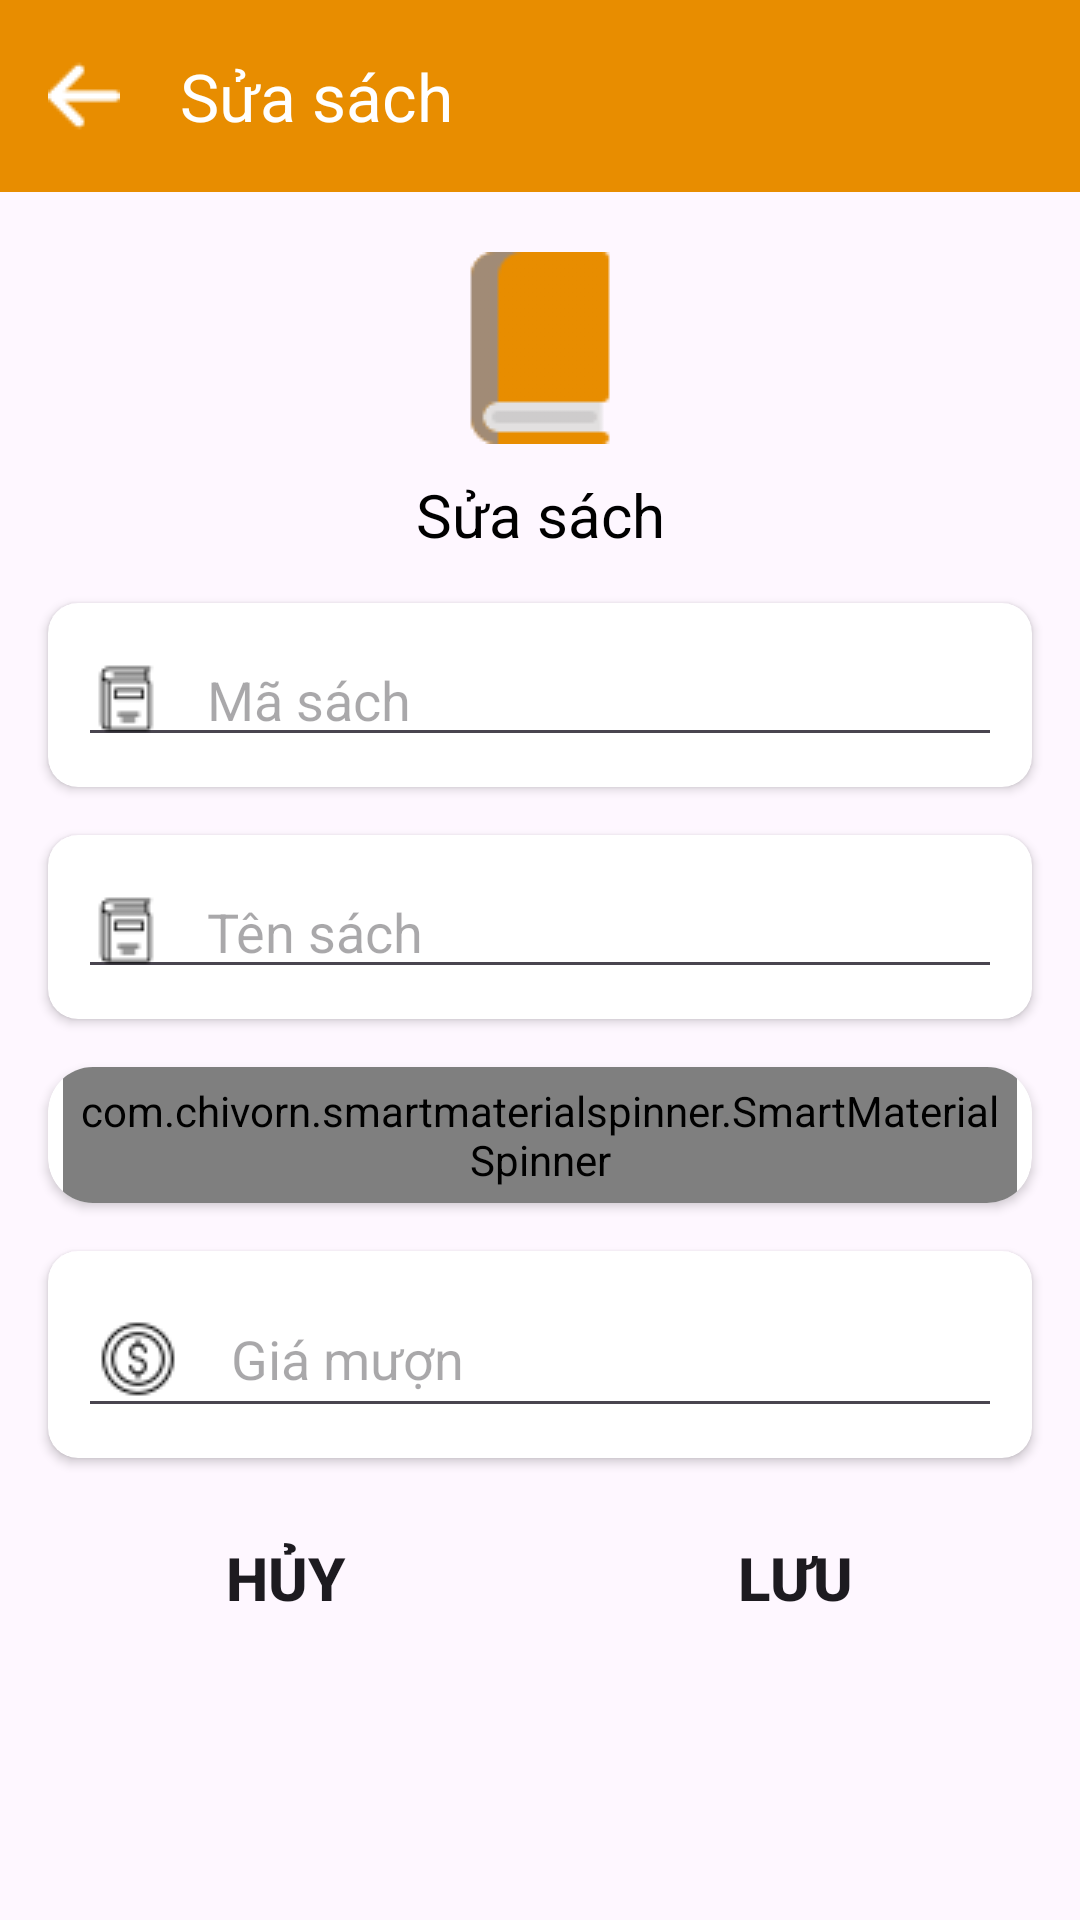

Layout XML and referenced resources for this Android screen:
<!-- AndroidManifest.xml: application theme Theme.ManagerLibrary -->
<!-- res/layout/activity_edit_book.xml -->
<?xml version="1.0" encoding="utf-8"?>
<androidx.constraintlayout.widget.ConstraintLayout xmlns:android="http://schemas.android.com/apk/res/android"
    xmlns:app="http://schemas.android.com/apk/res-auto"
    xmlns:tools="http://schemas.android.com/tools"
    android:layout_width="match_parent"
    android:layout_height="match_parent"
    tools:context=".ui.manager.EditBookActivity">

    <androidx.appcompat.widget.Toolbar
        android:id="@+id/toolbar_edit_book"
        android:layout_width="match_parent"
        android:layout_height="wrap_content"
        android:background="@color/circle"
        app:layout_constraintLeft_toLeftOf="parent"
        app:layout_constraintRight_toRightOf="parent"
        app:layout_constraintTop_toTopOf="parent"
        app:navigationIcon="@drawable/arrow"
        app:title="Sửa sách"
        app:titleTextColor="@color/white" />

    <ImageView
        android:id="@+id/img_book_edit"
        android:layout_width="wrap_content"
        android:layout_height="wrap_content"
        android:layout_margin="20dp"
        android:src="@drawable/book_category"
        app:layout_constraintEnd_toEndOf="parent"
        app:layout_constraintStart_toStartOf="parent"
        app:layout_constraintTop_toBottomOf="@id/toolbar_edit_book" />

    <TextView
        android:id="@+id/txt_book_edit"
        android:layout_width="wrap_content"
        android:layout_height="wrap_content"
        android:layout_marginTop="10dp"
        android:text="Sửa sách"
        android:textColor="@color/black"
        android:textSize="20sp"
        app:layout_constraintEnd_toEndOf="parent"
        app:layout_constraintStart_toStartOf="parent"
        app:layout_constraintTop_toBottomOf="@id/img_book_edit" />

    <androidx.cardview.widget.CardView
        android:id="@+id/card_id_book_edit"
        android:layout_width="match_parent"
        android:layout_height="wrap_content"
        android:layout_margin="16dp"
        app:cardCornerRadius="10dp"
        app:layout_constraintLeft_toLeftOf="parent"
        app:layout_constraintRight_toRightOf="parent"
        app:layout_constraintTop_toBottomOf="@id/txt_book_edit">

        <EditText
            android:id="@+id/edt_id_book_edit"
            android:layout_width="match_parent"
            android:layout_height="match_parent"
            android:layout_margin="10dp"
            android:clickable="false"
            android:drawableStart="@drawable/book_category_ac"
            android:drawablePadding="15dp"
            android:focusable="false"
            android:hint="Mã sách"
            android:inputType="none"
            android:textSize="18sp" />
    </androidx.cardview.widget.CardView>

    <androidx.cardview.widget.CardView
        android:id="@+id/card_name_book_edit"
        android:layout_width="match_parent"
        android:layout_height="wrap_content"
        android:layout_margin="16dp"
        app:cardCornerRadius="10dp"
        app:layout_constraintLeft_toLeftOf="parent"
        app:layout_constraintRight_toRightOf="parent"
        app:layout_constraintTop_toBottomOf="@id/card_id_book_edit">

        <EditText
            android:id="@+id/edt_name_book_edit"
            android:layout_width="match_parent"
            android:layout_height="match_parent"
            android:layout_margin="10dp"
            android:drawableStart="@drawable/book_category_ac"
            android:drawablePadding="15dp"
            android:hint="Tên sách"
            android:inputType="text"
            android:textSize="18sp" />
    </androidx.cardview.widget.CardView>

    <androidx.cardview.widget.CardView
        android:id="@+id/card_edit_book_category"
        android:layout_width="match_parent"
        android:layout_height="wrap_content"
        android:layout_margin="16dp"
        app:cardCornerRadius="15dp"
        app:layout_constraintEnd_toEndOf="parent"
        app:layout_constraintStart_toStartOf="parent"
        app:layout_constraintTop_toBottomOf="@id/card_name_book_edit">

        <com.chivorn.smartmaterialspinner.SmartMaterialSpinner
            android:id="@+id/spinner_edit_book_category"
            android:layout_width="match_parent"
            android:layout_height="match_parent"
            android:layout_marginHorizontal="5dp"
            android:padding="5dp"
            app:smsp_hint="Chọn thể loại"
            app:smsp_isSearchable="true"
            app:smsp_searchHeaderBackgroundColor="@color/circle"
            app:smsp_searchHeaderText="Tìm thể loại"
            app:smsp_searchHint="Tìm thể loại" />
    </androidx.cardview.widget.CardView>

    <androidx.cardview.widget.CardView
        android:id="@+id/card_edit_rent_price"
        android:layout_width="match_parent"
        android:layout_height="wrap_content"
        android:layout_margin="16dp"
        app:cardCornerRadius="10dp"
        app:layout_constraintLeft_toLeftOf="parent"
        app:layout_constraintRight_toRightOf="parent"
        app:layout_constraintTop_toBottomOf="@id/card_edit_book_category">

        <EditText
            android:id="@+id/edt_rent_price_edit"
            android:layout_width="match_parent"
            android:layout_height="match_parent"
            android:layout_margin="10dp"
            android:drawableStart="@drawable/rebt"
            android:drawablePadding="15dp"
            android:hint="Giá mượn"
            android:inputType="number"
            android:textSize="18sp" />
    </androidx.cardview.widget.CardView>

    <LinearLayout
        android:id="@+id/linear_edit_book"
        android:layout_width="match_parent"
        android:layout_height="wrap_content"
        android:layout_margin="16dp"
        android:gravity="center_horizontal"
        android:orientation="horizontal"
        app:layout_constraintEnd_toEndOf="parent"
        app:layout_constraintStart_toStartOf="parent"
        app:layout_constraintTop_toBottomOf="@id/card_edit_rent_price">

        <Button
            android:id="@+id/btn_cancel_edit_book"
            android:layout_width="130dp"
            android:layout_height="wrap_content"
            android:layout_marginEnd="20dp"
            android:background="@drawable/button"
            android:text="Hủy"
            android:textSize="20dp"
            android:textStyle="bold" />

        <Button
            android:id="@+id/btn_edit_book"
            android:layout_width="130dp"
            android:layout_height="wrap_content"
            android:layout_marginStart="20dp"
            android:background="@drawable/button"
            android:text="Lưu"
            android:textSize="20dp"
            android:textStyle="bold" />

    </LinearLayout>


</androidx.constraintlayout.widget.ConstraintLayout>
<!-- resources referenced by this layout -->
<resources>
  <color name="black">#FF000000</color>
  <color name="circle">#e88d00</color>
  <color name="white">#FFFFFFFF</color>
  <!-- drawable arrow: png bitmap (drawable, 403 bytes) -->
  <!-- drawable book_category: png bitmap (drawable, 1276 bytes) -->
  <!-- drawable book_category_ac: png bitmap (drawable, 432 bytes) -->
  <!-- drawable rebt: png bitmap (drawable, 855 bytes) -->
  <style name="Theme.ManagerLibrary" parent="Base.Theme.ManagerLibrary" />
  <style name="Base.Theme.ManagerLibrary" parent="Theme.Material3.DayNight.NoActionBar">
          
          <item name="colorPrimary">@color/circle</item>
      </style>
</resources>
